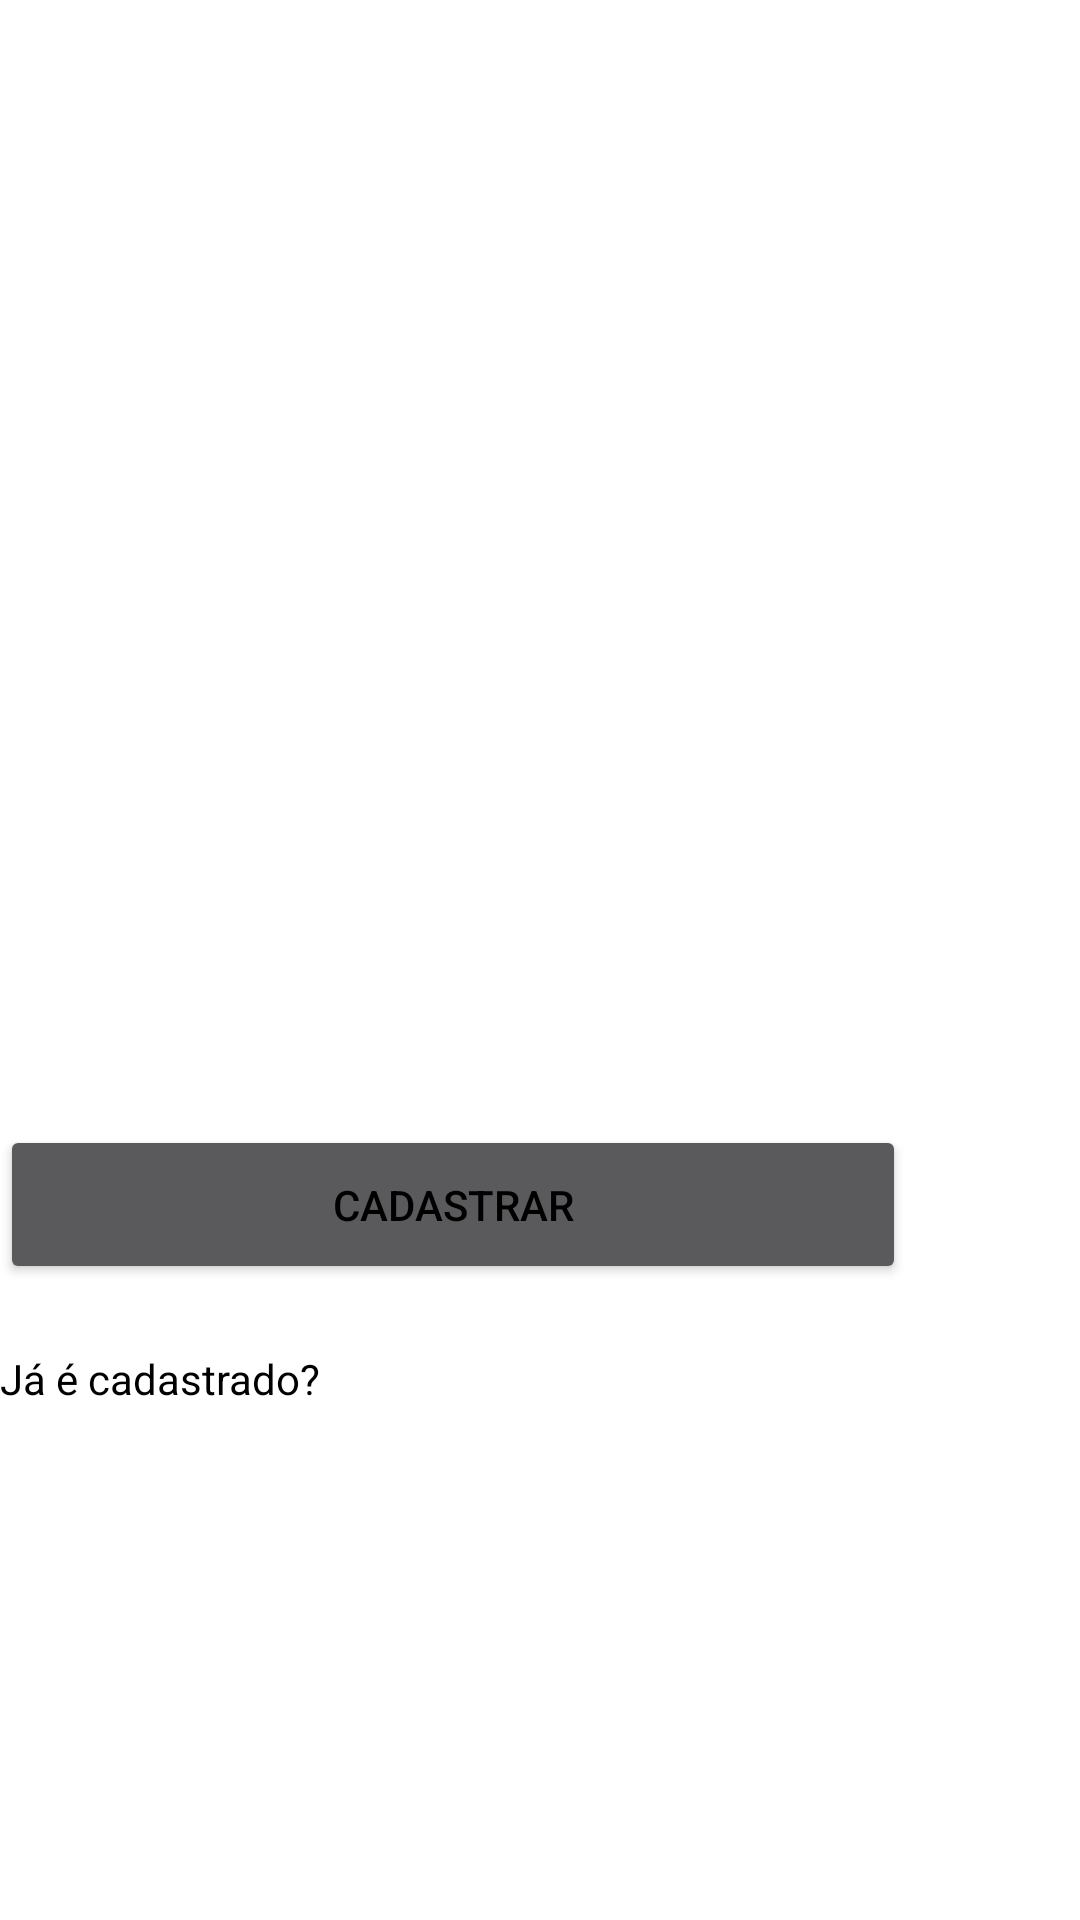

Layout XML and referenced resources for this Android screen:
<!-- AndroidManifest.xml: application theme AppTheme -->
<!-- res/layout/activity_register.xml -->
<?xml version="1.0" encoding="utf-8"?>
<android.support.constraint.ConstraintLayout xmlns:android="http://schemas.android.com/apk/res/android"
    xmlns:app="http://schemas.android.com/apk/res-auto"
    xmlns:tools="http://schemas.android.com/tools"
    android:layout_width="match_parent"
    android:layout_height="match_parent"
    tools:context="com.example.ana.lembrol.View.RegisterActivity"
    android:background="@drawable/lembrolback">

    <ImageView
        android:id="@+id/imageView"
        android:layout_width="301dp"
        android:layout_height="109dp"
        app:srcCompat="@drawable/lembrol"
        app:layout_constraintTop_toTopOf="parent"
        android:layout_marginTop="48dp"
        android:layout_marginRight="8dp"
        app:layout_constraintRight_toRightOf="parent"
        android:layout_marginLeft="8dp"
        app:layout_constraintLeft_toLeftOf="parent"
        app:layout_constraintHorizontal_bias="0.505"
        android:layout_marginStart="8dp"
        android:layout_marginEnd="8dp" />

    <Button
        android:id="@+id/bt_Register"
        android:layout_width="302dp"
        android:layout_height="53dp"
        android:text="CADASTRAR"
        tools:layout_editor_absoluteX="41dp"
        android:layout_marginTop="30dp"
        app:layout_constraintTop_toBottomOf="@+id/registerPasswordId" />

    <EditText
        android:id="@+id/registerNameId"
        android:layout_height="47dp"
        android:layout_marginTop="36dp"
        android:ems="10"
        android:inputType="textPersonName"
        android:text="Digite seu nome"
        app:layout_constraintTop_toBottomOf="@+id/imageView"
        tools:layout_editor_absoluteX="42dp"
        tools:layout_editor_absoluteY="196dp"
        android:layout_width="306dp" />

    <EditText
        android:id="@+id/registerEmailId"
        android:layout_width="307dp"
        android:layout_height="43dp"
        android:ems="10"
        android:inputType="textEmailAddress"
        android:text="Digite seu email"
        tools:layout_editor_absoluteX="43dp"
        android:layout_marginTop="12dp"
        app:layout_constraintTop_toBottomOf="@+id/registerNameId" />

    <EditText
        android:id="@+id/registerPasswordId"
        android:layout_width="304dp"
        android:layout_height="42dp"
        android:layout_marginTop="8dp"
        android:ems="10"
        android:inputType="textPassword"
        android:text="Digite sua senha"
        app:layout_constraintTop_toBottomOf="@+id/registerEmailId"
        tools:layout_editor_absoluteX="42dp" />

    <TextView
        android:id="@+id/tv_goLogin"
        android:layout_width="127dp"
        android:layout_height="22dp"
        android:layout_marginTop="22dp"
        android:onClick="backLogin"
        android:text="Já é cadastrado?"
        app:layout_constraintTop_toBottomOf="@+id/bt_Register"
        tools:layout_editor_absoluteX="139dp" />

</android.support.constraint.ConstraintLayout>
<!-- resources referenced by this layout -->
<resources>
  <style name="AppTheme" parent="Theme.AppCompat.NoActionBar">
          
          <item name="colorPrimary">@color/colorPrimary</item>
          <item name="colorPrimaryDark">@color/colorPrimaryDark</item>
          <item name="colorAccent">@color/colorAccent</item>
          <item name="android:windowBackground">@android:color/white</item>
          <item name="android:itemBackground">@android:color/white</item>
          <item name="android:textColor">@android:color/black</item>
      </style>
  <color name="colorPrimary">#971c1a</color>
  <color name="colorPrimaryDark">#ce3131</color>
  <color name="colorAccent">#ef7a7e</color>
</resources>
